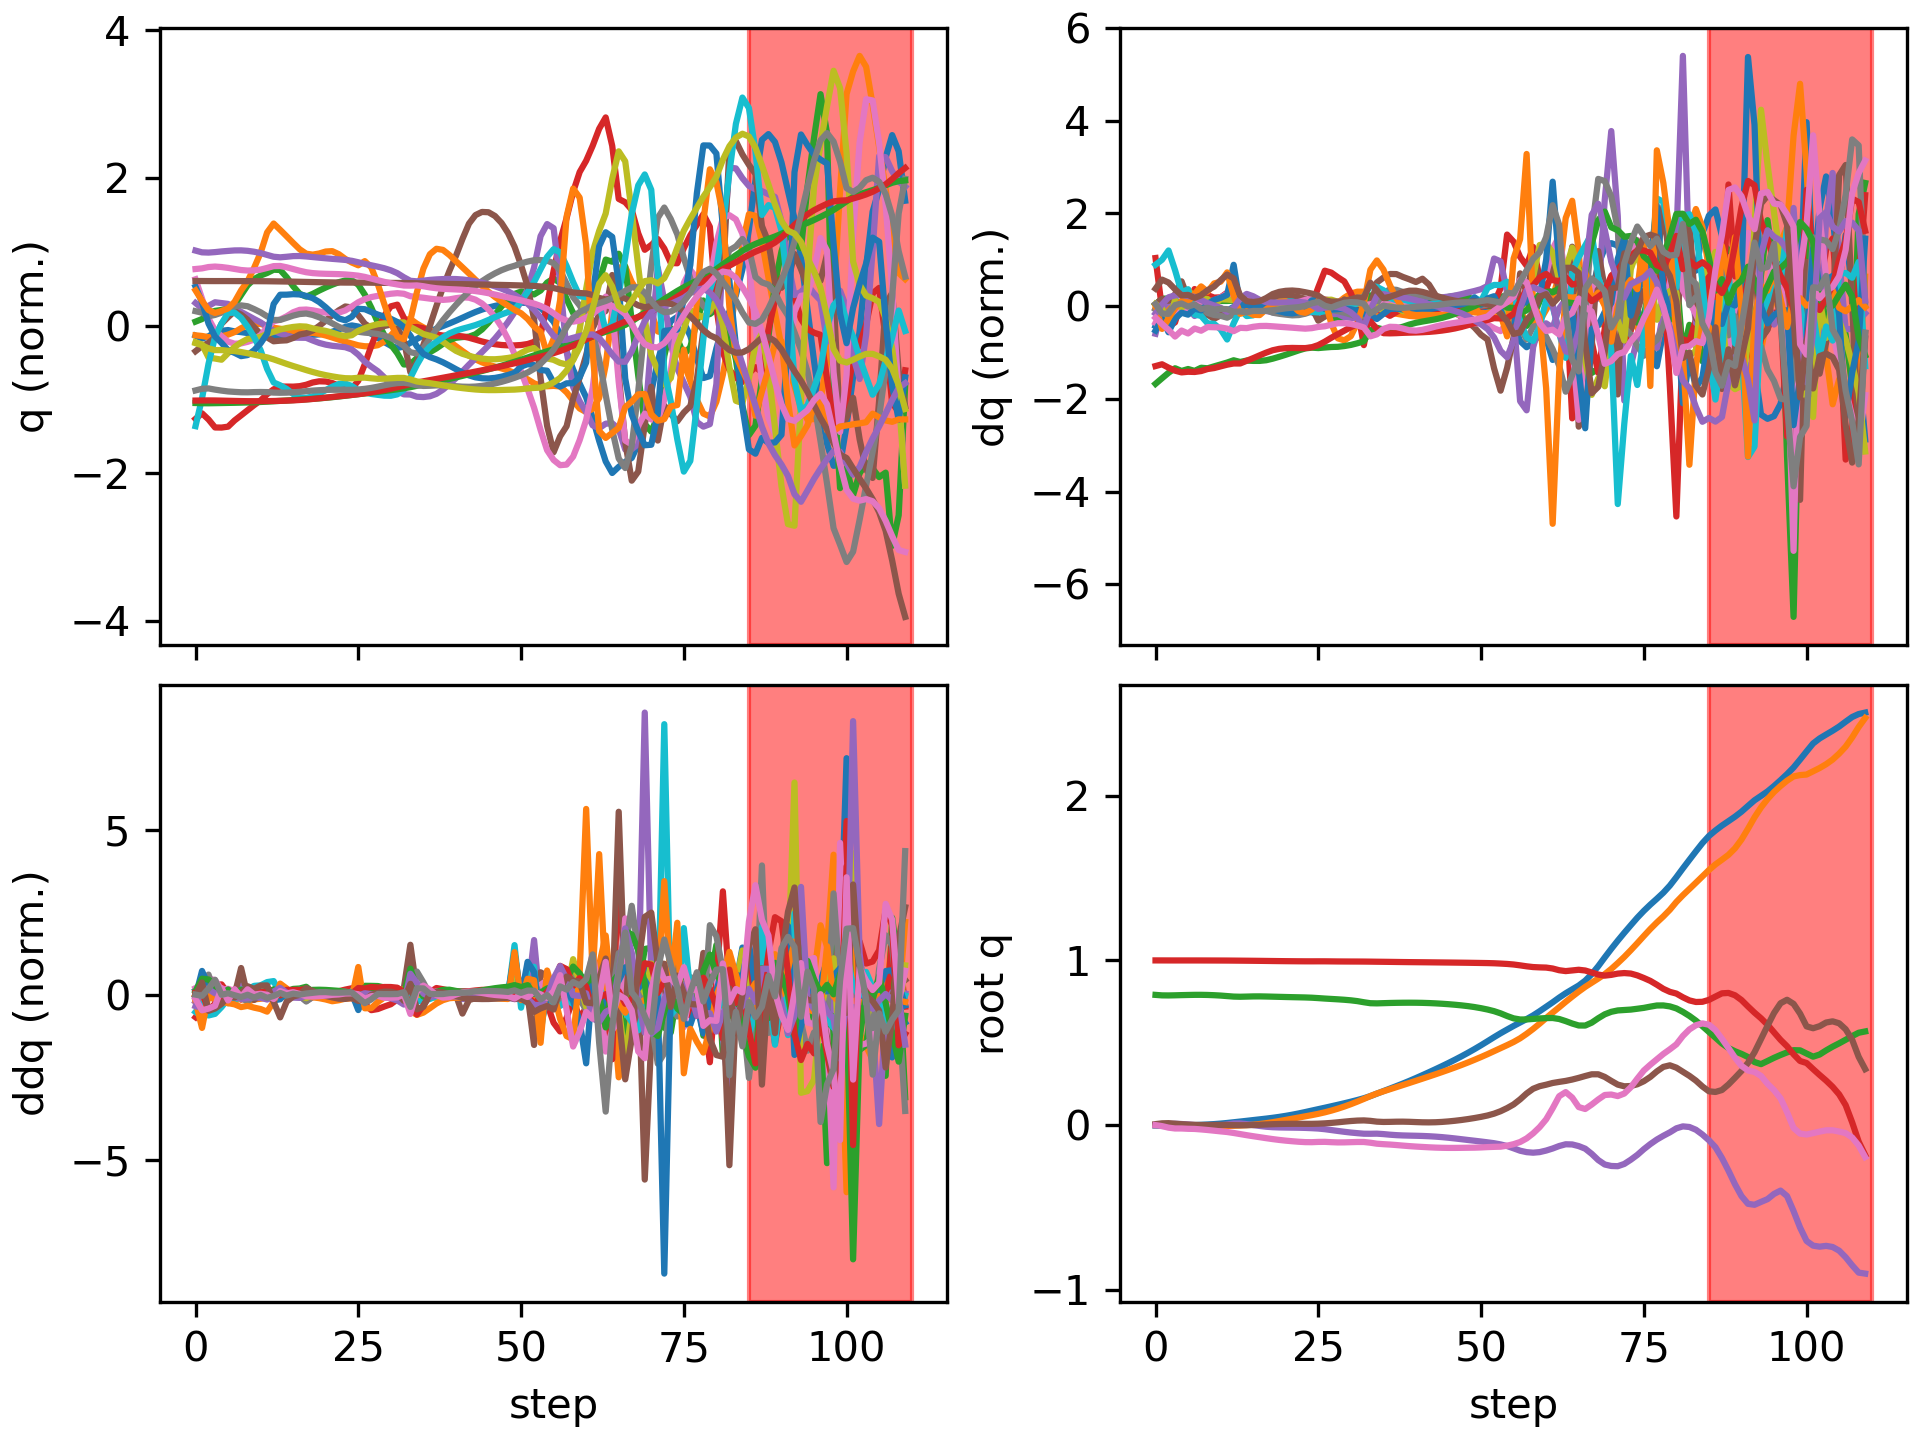

Values plotted in this chart, from the file beside it:
floating_base_joint_x, floating_base_joint_y, floating_base_joint_z, floating_base_joint_qw, floating_base_joint_qx, floating_base_joint_qy, floating_base_joint_qz, left_hip_pitch_joint_q, left_hip_roll_joint_q, left_hip_yaw_joint_q, left_knee_joint_q, left_ankle_pitch_joint_q, left_ankle_roll_joint_q, right_hip_pitch_joint_q, right_hip_roll_joint_q, right_hip_yaw_joint_q, right_knee_joint_q, right_ankle_pitch_joint_q, right_ankle_roll_joint_q, floating_base_joint_vx, floating_base_joint_vy, floating_base_joint_vz, floating_base_joint_wx, floating_base_joint_wy
-0.002742, 0.000308, 0.7906, 1, 0.0001797, 0.005811, -0.0001618, -0.05747, -0.001818, -0.002858, 0.1256, -0.07616, 8.807889189149331e-05, -0.05768, -0.000421, 0.003117, 0.1258, -0.0762, -8.485524516767965e-06, -0.162, 0.02755, -0.2089, 0.02952, 0.6749
-0.005053, 0.001213, 0.7877, 0.9999, 0.002219, 0.01061, -0.006383, -0.08057, -0.005564, 0.004985, 0.1593, -0.1098, 0.009148, -0.1393, -0.007783, -0.005653, 0.2845, -0.1577, -0.022, -0.06816, 0.06078, -0.08081, 0.4374, 0.2767
-0.005591, 0.001923, 0.7873, 0.9998, 0.006493, 0.01166, -0.01561, -0.06256, -0.01233, 0.02281, 0.122, -0.09346, 0.01482, -0.223, -0.02565, -0.05848, 0.4831, -0.27, -0.04173, 0.02363, -0.00206, 0.02311, 0.3072, -0.1039
-0.004282, 0.001294, 0.7881, 0.9997, 0.008005, 0.008204, -0.02061, -0.02806, -0.01381, 0.02977, 0.07388, -0.07168, 0.02435, -0.2728, -0.01877, -0.06248, 0.6363, -0.338, -0.04784, 0.09969, -0.05752, 0.05086, 0.003334, -0.5406
-0.00291, -0.0002124, 0.7892, 0.9998, 0.006436, 0.005272, -0.02066, -0.01801, -0.007823, 0.03259, 0.07327, -0.07665, 0.04835, -0.2974, -0.007479, -0.06719, 0.713, -0.3715, -0.04349, 0.05429, -0.08926, 0.05973, -0.2726, -0.1504
-0.001496, -0.001881, 0.7901, 0.9997, 0.003836, 0.002841, -0.02257, -0.01172, 0.0021, 0.03733, 0.07883, -0.08161, 0.05971, -0.3203, 0.01181, -0.0409, 0.7735, -0.4094, -0.0382, 0.0867, -0.07774, 0.0395, -0.2504, -0.3387
-0.0001939, -0.003536, 0.7909, 0.9997, 0.0003852, 0.001529, -0.02341, -0.0226, 0.01648, 0.04719, 0.1164, -0.109, 0.07031, -0.3289, 0.02255, -0.01603, 0.7754, -0.4236, -0.02426, 0.05532, -0.08169, 0.02962, -0.3855, -0.01811
0.00157, -0.005048, 0.791, 0.9996, -0.003057, 0.0004668, -0.02641, -0.02875, 0.03839, 0.07754, 0.147, -0.1306, 0.06438, -0.3275, 0.02818, 0.002311, 0.7453, -0.4407, 5.09388080209474e-05, 0.1081, -0.06481, -0.01556, -0.2705, -0.1599
0.003617, -0.005983, 0.7902, 0.9995, -0.004679, 0.0002638, -0.02998, -0.0362, 0.05579, 0.1072, 0.1781, -0.1518, 0.05518, -0.321, 0.02385, 0.01645, 0.6952, -0.4352, 0.0196, 0.09913, -0.02703, -0.06069, -0.03947, 0.07857
0.00599, -0.006345, 0.7887, 0.9994, -0.004272, 0.0008714, -0.03398, -0.04522, 0.06395, 0.1262, 0.2088, -0.1738, 0.0422, -0.3113, 0.00983, 0.01872, 0.6348, -0.4099, 0.04759, 0.1316, -0.009282, -0.09478, 0.1239, 0.06486
0.009026, -0.006204, 0.7865, 0.9993, -0.001586, 0.001206, -0.03824, -0.0522, 0.06251, 0.1369, 0.2373, -0.1947, 0.03024, -0.2926, -0.005998, 0.0254, 0.5601, -0.3731, 0.07955, 0.1632, 0.02228, -0.1278, 0.41, 0.05167
0.01273, -0.005457, 0.7834, 0.9991, 0.003696, 0.0009072, -0.04211, -0.06146, 0.05278, 0.1445, 0.2751, -0.2225, 0.02427, -0.2602, -0.02589, 0.0369, 0.453, -0.3226, 0.1226, 0.1955, 0.05293, -0.1854, 0.6666, -0.02395
0.01707, -0.004141, 0.7803, 0.9988, 0.009371, -0.0005137, -0.04798, -0.06271, 0.04082, 0.1544, 0.3042, -0.2457, 0.01753, -0.235, -0.04359, 0.04544, 0.3758, -0.167, 0.1413, 0.2337, 0.0756, -0.1269, 0.491, -0.1885
0.02135, -0.00267, 0.7793, 0.9985, 0.009906, -0.001006, -0.05464, -0.0609, 0.03545, 0.1537, 0.3209, -0.2623, 0.01861, -0.2272, -0.04352, 0.05452, 0.3594, -0.1182, 0.128, 0.2055, 0.07547, 0.003718, -0.2793, 0.02645
0.02578, -0.0006161, 0.7803, 0.9981, 0.005613, -0.0006926, -0.06136, -0.05437, 0.03004, 0.1318, 0.321, -0.2753, 0.01925, -0.2135, -0.03315, 0.06042, 0.3385, -0.1179, 0.1142, 0.2284, 0.1253, 0.07172, -0.5305, 0.007818
0.0303, 0.002421, 0.7813, 0.9977, 6.703982749713674e-05, 0.0001959, -0.06763, -0.04912, 0.02328, 0.1043, 0.3204, -0.2878, 0.02338, -0.1965, -0.02231, 0.06476, 0.3092, -0.1154, 0.1003, 0.2233, 0.174, 0.03787, -0.5735, 0.09399
0.03475, 0.006486, 0.7815, 0.9973, -0.005348, 0.001811, -0.07354, -0.04796, 0.0169, 0.08157, 0.3234, -0.2884, 0.02943, -0.1864, -0.01442, 0.06737, 0.2907, -0.1168, 0.08689, 0.2233, 0.2265, -0.01336, -0.5325, 0.145
0.03928, 0.01155, 0.7808, 0.9968, -0.01006, 0.003731, -0.07957, -0.0493, 0.01389, 0.07301, 0.3318, -0.2889, 0.03147, -0.185, -0.01183, 0.06613, 0.2879, -0.1247, 0.07757, 0.2344, 0.2767, -0.04721, -0.3932, 0.1521
0.04421, 0.01757, 0.7798, 0.9963, -0.01287, 0.005348, -0.0852, -0.05046, 0.01216, 0.08116, 0.3456, -0.3053, 0.03652, -0.1883, -0.01889, 0.05904, 0.2958, -0.1362, 0.07554, 0.2605, 0.32, -0.05344, -0.2129, 0.1262
0.04975, 0.02428, 0.7787, 0.9958, -0.01433, 0.006537, -0.09024, -0.04721, 0.006269, 0.09132, 0.3527, -0.3201, 0.04448, -0.1935, -0.03028, 0.05358, 0.3119, -0.1565, 0.07797, 0.2922, 0.3461, -0.05305, -0.1135, 0.09484
0.05597, 0.03137, 0.7777, 0.9954, -0.01509, 0.00733, -0.09452, -0.03887, -0.002917, 0.1007, 0.3515, -0.3307, 0.05373, -0.198, -0.04416, 0.04883, 0.3316, -0.1843, 0.08212, 0.3266, 0.359, -0.05063, -0.06736, 0.06508
0.06292, 0.03862, 0.7768, 0.995, -0.01557, 0.007755, -0.09815, -0.02542, -0.01414, 0.1091, 0.3424, -0.3376, 0.06319, -0.2002, -0.06033, 0.0418, 0.3514, -0.2154, 0.08294, 0.3629, 0.3632, -0.04658, -0.05335, 0.03563
0.07064, 0.04589, 0.7759, 0.9947, -0.01614, 0.007824, -0.1013, -0.007187, -0.0262, 0.1165, 0.3266, -0.3418, 0.07177, -0.1982, -0.07723, 0.03311, 0.3668, -0.2426, 0.07658, 0.4002, 0.3608, -0.04312, -0.07744, 0.001842
0.07907, 0.0531, 0.775, 0.9944, -0.01718, 0.007579, -0.1035, 0.01319, -0.03796, 0.1219, 0.3095, -0.3464, 0.07861, -0.1888, -0.09145, 0.02773, 0.3695, -0.2527, 0.06655, 0.4327, 0.36, -0.05324, -0.1312, -0.02663
0.08788, 0.06044, 0.7735, 0.9944, -0.01885, 0.00758, -0.1039, 0.02571, -0.04829, 0.1227, 0.3091, -0.3601, 0.07688, -0.1724, -0.1002, 0.03132, 0.3554, -0.2345, 0.05891, 0.4456, 0.3753, -0.08941, -0.1907, 0.005315
0.09661, 0.06835, 0.771, 0.9945, -0.02107, 0.008513, -0.1023, 0.0166, -0.05855, 0.1089, 0.3559, -0.392, 0.06328, -0.1543, -0.1018, 0.04912, 0.3313, -0.1921, 0.05298, 0.4386, 0.4158, -0.1449, -0.2845, 0.08538
0.1053, 0.07739, 0.7683, 0.9944, -0.02498, 0.01047, -0.1018, -0.01072, -0.06402, 0.07895, 0.4557, -0.4348, 0.04837, -0.1413, -0.1059, 0.05959, 0.3183, -0.1942, 0.06183, 0.448, 0.479, -0.1249, -0.4913, 0.1273
0.1141, 0.08776, 0.766, 0.994, -0.03022, 0.01315, -0.1038, -0.0417, -0.06436, 0.03952, 0.5665, -0.4654, 0.04084, -0.1325, -0.1086, 0.06925, 0.3099, -0.209, 0.04846, 0.4565, 0.5514, -0.1133, -0.5533, 0.2273
0.1231, 0.09951, 0.7637, 0.9937, -0.03564, 0.01682, -0.1053, -0.07465, -0.05784, -0.005601, 0.6651, -0.4931, 0.03912, -0.1274, -0.1127, 0.07604, 0.3048, -0.2225, 0.0132, 0.4598, 0.6177, -0.1184, -0.5558, 0.3262
0.1324, 0.1126, 0.761, 0.9934, -0.04082, 0.02092, -0.105, -0.1092, -0.03728, -0.04365, 0.7499, -0.5308, 0.04431, -0.1227, -0.1204, 0.07912, 0.3002, -0.2334, -0.02927, 0.4724, 0.6828, -0.1429, -0.521, 0.3265
0.142, 0.1269, 0.7576, 0.9933, -0.04539, 0.02461, -0.1038, -0.139, -0.002655, -0.07251, 0.8055, -0.5724, 0.04691, -0.1185, -0.1323, 0.08097, 0.2995, -0.245, -0.06974, 0.4913, 0.7467, -0.1945, -0.449, 0.2804
0.1521, 0.1424, 0.7528, 0.9931, -0.04912, 0.02729, -0.1027, -0.1567, 0.04031, -0.09887, 0.8157, -0.6154, 0.04196, -0.1161, -0.1494, 0.08223, 0.3077, -0.2614, -0.09771, 0.519, 0.8062, -0.2773, -0.3651, 0.1816
0.163, 0.1588, 0.7459, 0.9929, -0.05246, 0.02837, -0.1027, -0.1456, 0.08507, -0.1327, 0.7364, -0.6345, 0.01881, -0.1186, -0.1711, 0.08319, 0.334, -0.288, -0.1034, 0.5526, 0.8325, -0.4052, -0.3794, 0.04915
0.1759, 0.176, 0.74, 0.9925, -0.05279, 0.02569, -0.1071, -0.1154, 0.09088, -0.1318, 0.678, -0.6355, -0.03669, -0.1289, -0.2024, 0.06441, 0.4019, -0.3331, -0.06301, 0.7339, 0.8536, -0.1573, 0.2982, -0.5246
0.1911, 0.1916, 0.7391, 0.992, -0.05211, 0.02082, -0.1131, -0.08424, 0.06404, -0.1132, 0.6809, -0.6489, -0.01897, -0.1322, -0.2085, 0.05063, 0.4764, -0.3893, -0.004083, 0.7783, 0.7147, 0.04104, -0.04013, -0.3937
0.2063, 0.205, 0.7403, 0.9916, -0.05473, 0.01901, -0.116, -0.05464, 0.04325, -0.1036, 0.6728, -0.6511, 0.01102, -0.1354, -0.1809, 0.0362, 0.5403, -0.4292, 0.046, 0.7506, 0.6361, 0.07018, -0.396, -0.04109
0.2213, 0.2177, 0.7415, 0.9911, -0.0584, 0.01953, -0.1182, -0.02602, 0.02665, -0.09553, 0.6529, -0.6462, 0.04477, -0.1391, -0.1356, 0.02894, 0.5811, -0.446, 0.07639, 0.7536, 0.6328, 0.04928, -0.3384, 0.09492
0.2366, 0.2303, 0.7424, 0.9905, -0.06119, 0.02052, -0.1213, -0.0004373, 0.008594, -0.08392, 0.6353, -0.6314, 0.07941, -0.1423, -0.08792, 0.02177, 0.6079, -0.458, 0.08793, 0.7689, 0.6364, 0.03544, -0.2328, 0.07923
0.2522, 0.2431, 0.7429, 0.99, -0.06296, 0.02077, -0.1246, 0.0207, -0.01256, -0.07023, 0.6291, -0.6057, 0.1118, -0.1443, -0.04464, 0.005623, 0.6339, -0.473, 0.08557, 0.7966, 0.6423, 0.0201, -0.1237, -0.02082
0.2686, 0.256, 0.7431, 0.9895, -0.06403, 0.01982, -0.1278, 0.04159, -0.03699, -0.05871, 0.6286, -0.5727, 0.141, -0.1423, -0.005727, -0.01434, 0.6562, -0.4906, 0.07474, 0.8333, 0.6458, 0.002628, -0.06175, -0.13
0.2856, 0.2689, 0.7429, 0.9892, -0.06491, 0.01821, -0.1305, 0.06409, -0.06358, -0.05173, 0.6279, -0.5354, 0.1675, -0.1372, 0.03048, -0.03143, 0.6718, -0.5093, 0.06169, 0.8628, 0.6493, -0.02036, -0.06269, -0.156
0.3031, 0.2819, 0.7422, 0.9888, -0.06604, 0.01685, -0.1328, 0.08783, -0.09107, -0.04958, 0.624, -0.4944, 0.197, -0.1337, 0.06452, -0.04337, 0.6832, -0.5272, 0.04871, 0.884, 0.6537, -0.04815, -0.1172, -0.1003
0.321, 0.2951, 0.7409, 0.9884, -0.06775, 0.01641, -0.135, 0.1118, -0.1169, -0.04844, 0.6159, -0.4529, 0.2239, -0.1351, 0.09579, -0.0516, 0.6931, -0.542, 0.0357, 0.9026, 0.66, -0.0765, -0.1991, -0.00323
0.3393, 0.3084, 0.7391, 0.988, -0.07013, 0.01718, -0.1368, 0.1345, -0.1384, -0.04128, 0.6047, -0.4141, 0.2389, -0.1435, 0.1233, -0.05806, 0.7041, -0.5522, 0.0224, 0.9218, 0.6704, -0.1024, -0.2855, 0.1084
0.3579, 0.3219, 0.7368, 0.9875, -0.0732, 0.01919, -0.138, 0.1541, -0.1553, -0.02657, 0.5933, -0.3761, 0.2444, -0.1596, 0.1471, -0.06279, 0.7176, -0.5571, 0.009243, 0.9459, 0.6842, -0.1261, -0.3718, 0.2057
0.3772, 0.3358, 0.734, 0.9871, -0.07692, 0.02226, -0.1386, 0.1705, -0.1686, -0.00595, 0.5837, -0.3362, 0.2439, -0.1838, 0.1679, -0.06516, 0.7333, -0.5581, -0.003015, 0.9765, 0.7018, -0.1495, -0.4507, 0.2832
0.397, 0.3501, 0.7308, 0.9867, -0.08121, 0.02623, -0.1386, 0.1838, -0.1796, 0.01822, 0.5767, -0.2931, 0.2373, -0.2164, 0.1859, -0.06534, 0.7496, -0.5551, -0.01404, 1.013, 0.724, -0.1751, -0.5134, 0.3497
0.4177, 0.3649, 0.7269, 0.9862, -0.08586, 0.03098, -0.1382, 0.1945, -0.1897, 0.04304, 0.572, -0.2453, 0.2251, -0.2581, 0.2013, -0.06332, 0.7649, -0.5486, -0.02366, 1.054, 0.7518, -0.2068, -0.553, 0.4155
0.4392, 0.3803, 0.7223, 0.9857, -0.09062, 0.03652, -0.1376, 0.2023, -0.201, 0.06502, 0.5697, -0.1919, 0.2074, -0.3098, 0.2137, -0.05997, 0.7786, -0.54, -0.03232, 1.097, 0.7853, -0.2496, -0.5641, 0.4884
0.4615, 0.3965, 0.7166, 0.985, -0.09518, 0.04284, -0.1371, 0.2073, -0.2153, 0.08107, 0.5695, -0.1327, 0.1834, -0.3729, 0.2231, -0.05556, 0.7929, -0.5285, -0.04115, 1.143, 0.8216, -0.3106, -0.5492, 0.5613
0.4849, 0.4133, 0.7098, 0.9844, -0.09986, 0.04995, -0.1358, 0.2097, -0.2321, 0.08818, 0.572, -0.06784, 0.1513, -0.445, 0.2346, -0.04019, 0.8393, -0.4959, -0.04835, 1.194, 0.8517, -0.3656, -0.605, 0.6528
0.5092, 0.4307, 0.7017, 0.9837, -0.1048, 0.0583, -0.1337, 0.2076, -0.2514, 0.08607, 0.5778, 0.006614, 0.114, -0.519, 0.2437, -0.02697, 0.893, -0.4828, -0.06021, 1.24, 0.8808, -0.4336, -0.6754, 0.7611
0.5338, 0.4489, 0.6918, 0.9826, -0.1101, 0.06934, -0.1322, 0.1948, -0.2741, 0.0795, 0.5907, 0.1405, 0.05637, -0.5983, 0.2503, -0.01999, 0.9504, -0.4878, -0.07638, 1.227, 0.9141, -0.5544, -0.7833, 1.132
0.5576, 0.4672, 0.6785, 0.9808, -0.1175, 0.08418, -0.1313, 0.1703, -0.2876, 0.09148, 0.6355, 0.3325, -0.0473, -0.6921, 0.2512, -0.04355, 1.024, -0.5138, -0.08756, 1.182, 0.9089, -0.7474, -1.1, 1.423
0.58, 0.4854, 0.6623, 0.9785, -0.1272, 0.103, -0.1251, 0.1152, -0.2909, 0.1154, 0.812, 0.4062, -0.1307, -0.7772, 0.2484, -0.06199, 1.094, -0.5172, -0.1353, 1.118, 0.9168, -0.8392, -1.432, 1.685
0.602, 0.5045, 0.6481, 0.9752, -0.1412, 0.1253, -0.116, 0.05535, -0.2888, 0.1278, 1.02, 0.3812, -0.1771, -0.8184, 0.2357, -0.06774, 1.139, -0.5801, -0.1022, 1.114, 0.9945, -0.5984, -2.01, 2.031
0.6229, 0.527, 0.6412, 0.97, -0.1557, 0.1562, -0.1028, -0.04311, -0.2919, 0.1142, 1.2, 0.04978, -0.1492, -0.8403, 0.2011, -0.08002, 1.12, -0.6007, -0.02071, 1.027, 1.23, -0.1401, -1.938, 3.135
0.6437, 0.5541, 0.6415, 0.9641, -0.1644, 0.1919, -0.08105, -0.1856, -0.3256, 0.06539, 1.339, -0.3734, -0.1314, -0.8379, 0.1348, -0.08618, 1.042, -0.5835, 0.1563, 1.071, 1.456, 0.1281, -1.375, 2.98
0.666, 0.5839, 0.6447, 0.9596, -0.1676, 0.2205, -0.05033, -0.3315, -0.3727, 0.02317, 1.497, -0.5893, -0.08321, -0.8042, 0.06849, -0.06742, 0.9495, -0.583, 0.2152, 1.194, 1.52, 0.1678, -1.054, 1.575
0.6914, 0.6159, 0.6475, 0.9577, -0.1642, 0.2361, -0.01238, -0.4455, -0.4171, 0.0156, 1.616, -0.677, -0.04611, -0.735, 0.02801, 0.05372, 0.8694, -0.5516, 0.1961, 1.346, 1.667, 0.1264, -0.3368, 0.3279
... 50 more rows
